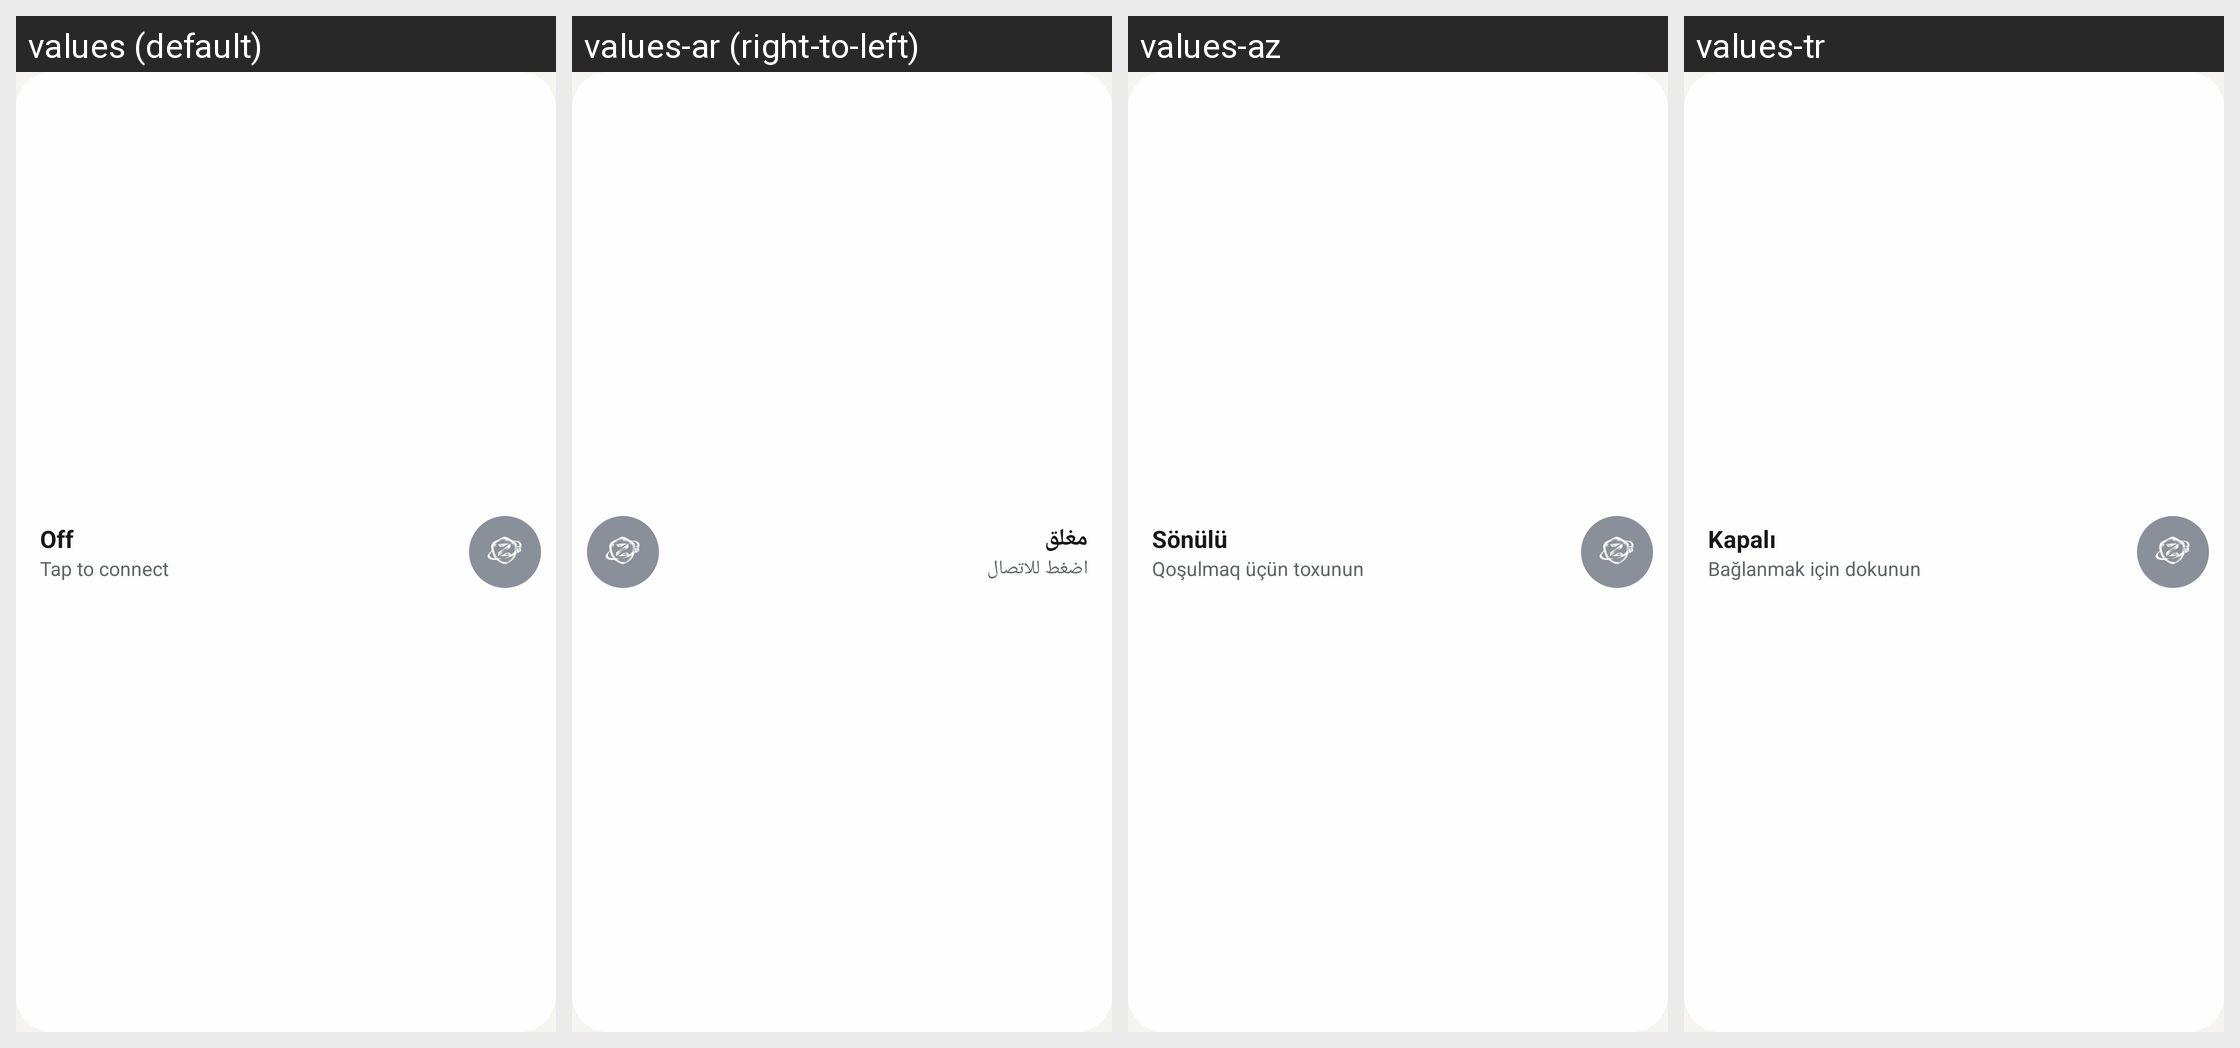

Strings drawn on this Android screen and how each of the app's shown locales translates them:
Android screen res/layout/widget_zeronet.xml rendered under 4 locales, left to right: values (default), values-ar (right-to-left), values-az, values-tr. Device: Nexus 5 (rendered at 1080×1920; each locale shown at half size, 540×960, under a caption strip naming it); theme Theme.ZeroNet.
Other locales in the repository, not shown: values-ckb, values-fa, values-ru, values-zh-rCN.
Strings drawn on this screen, with the default value and each locale's value (text and hints the layout hard-codes, and strings that could not be matched under every locale, appear in the picture but are not listed):

tile_disconnected
  values: Off
  values-ar: مغلق
  values-az: Sönülü
  values-tr: Kapalı

widget_tap_connect
  values: Tap to connect
  values-ar: اضغط للاتصال
  values-az: Qoşulmaq üçün toxunun
  values-tr: Bağlanmak için dokunun
